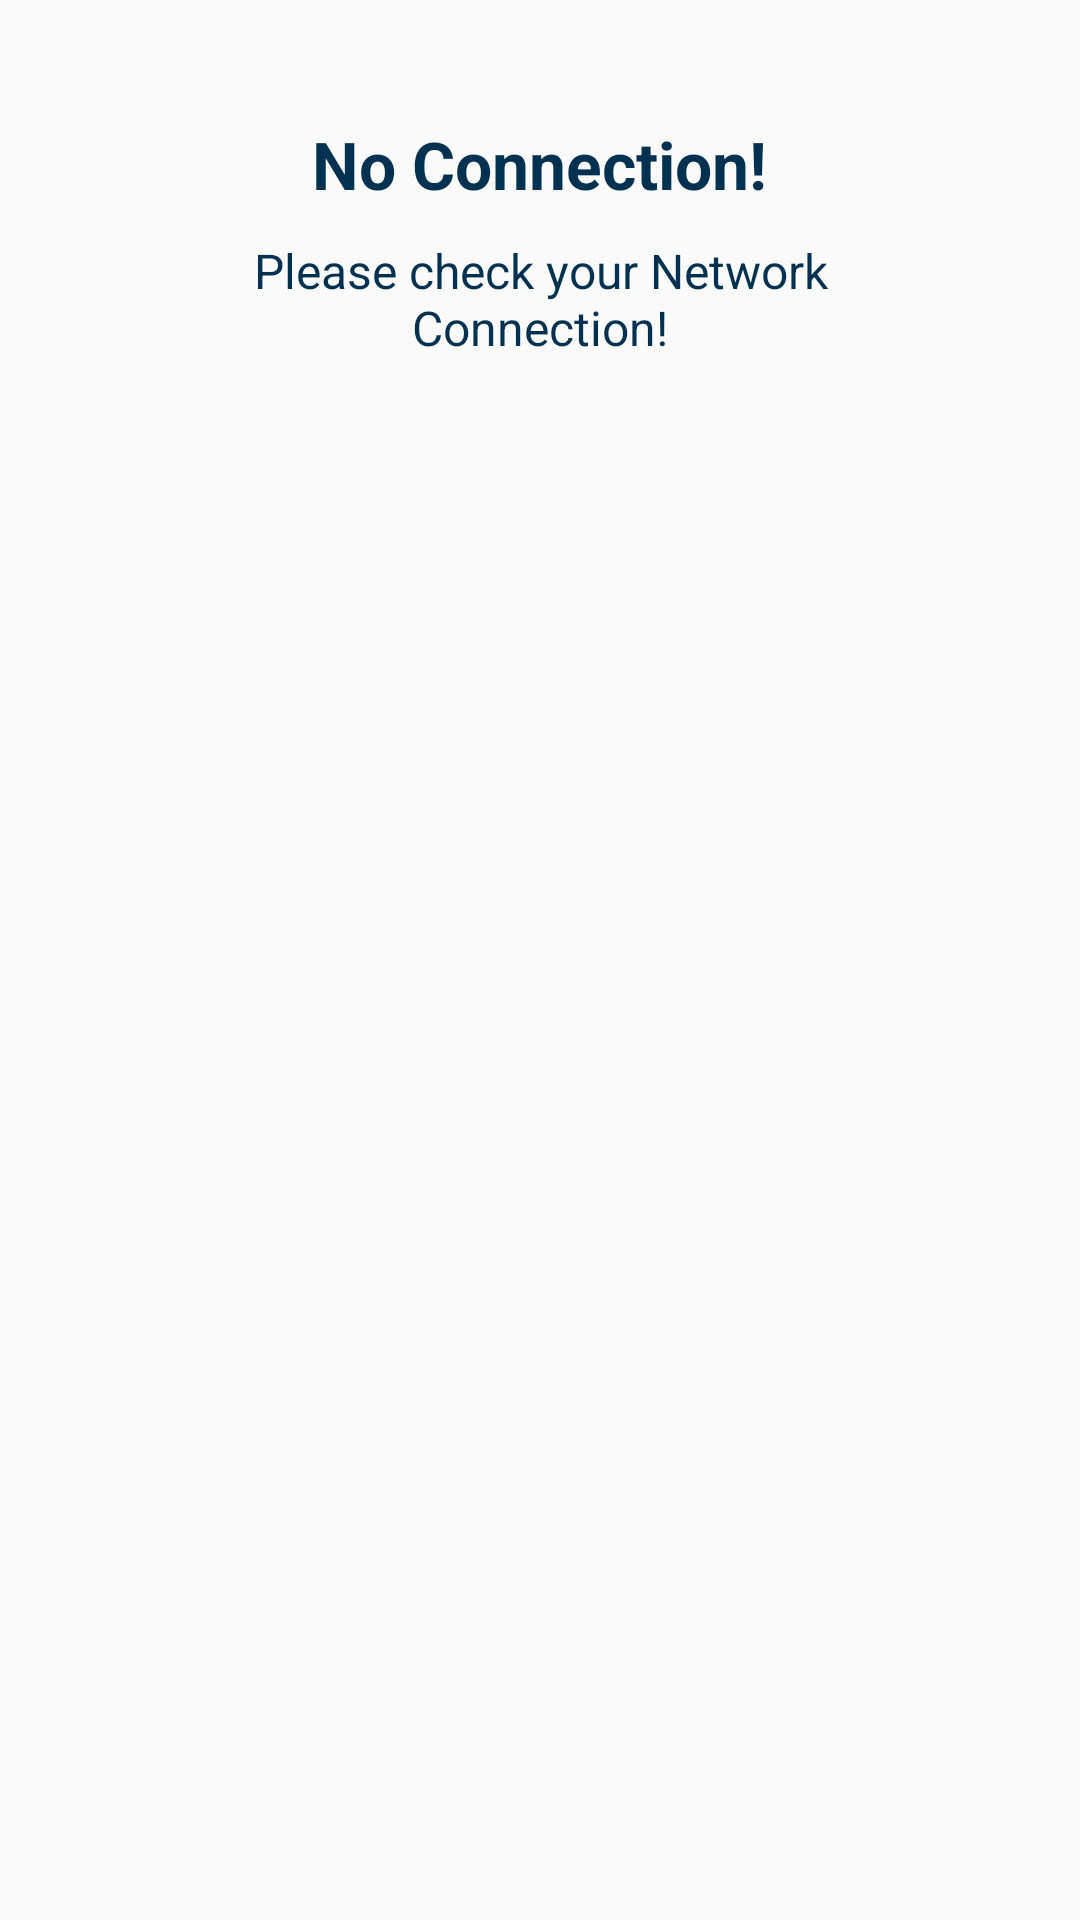

Write the Android layout XML for this screen, with the resource values it uses.
<!-- AndroidManifest.xml: application theme AppTheme -->
<!-- res/layout/network_dialog.xml -->
<?xml version="1.0" encoding="utf-8"?>
<RelativeLayout xmlns:android="http://schemas.android.com/apk/res/android"
    android:layout_width="match_parent"
    android:layout_height="match_parent">

    <LinearLayout
        android:layout_width="match_parent"
        android:layout_height="wrap_content"
        android:layout_margin="10dp"
        android:background="@drawable/make_layout_curve"
        android:gravity="center"
        android:orientation="vertical"
        android:padding="30dp">

        <TextView
            android:id="@+id/titleTxt"
            android:layout_width="wrap_content"
            android:layout_height="wrap_content"
            android:gravity="center"
            android:text="@string/no_connection"
            android:textColor="@color/backgroundColor"
            android:textSize="22sp"
            android:textStyle="bold" />

        <TextView
            android:id="@+id/message1Txt"
            android:layout_width="wrap_content"
            android:layout_height="wrap_content"
            android:layout_marginTop="10dp"
            android:gravity="center"
            android:text="@string/check_your_connection"
            android:textColor="@color/backgroundColor"
            android:textSize="16sp" />

    </LinearLayout>
</RelativeLayout>
<!-- resources referenced by this layout -->
<resources>
  <color name="backgroundColor">#003150</color>
  <string name="check_your_connection">Please check your Network Connection!</string>
  <string name="no_connection">No Connection!</string>
  <style name="AppTheme" parent="Theme.AppCompat.Light.DarkActionBar">
          
          <item name="colorPrimary">@color/colorPrimary</item>
          <item name="colorPrimaryDark">@color/colorPrimaryDark</item>
          <item name="colorAccent">@color/colorAccent</item>
      </style>
  <color name="colorPrimary">#3F51B5</color>
  <color name="colorPrimaryDark">#303F9F</color>
  <color name="colorAccent">#FF4081</color>
</resources>
